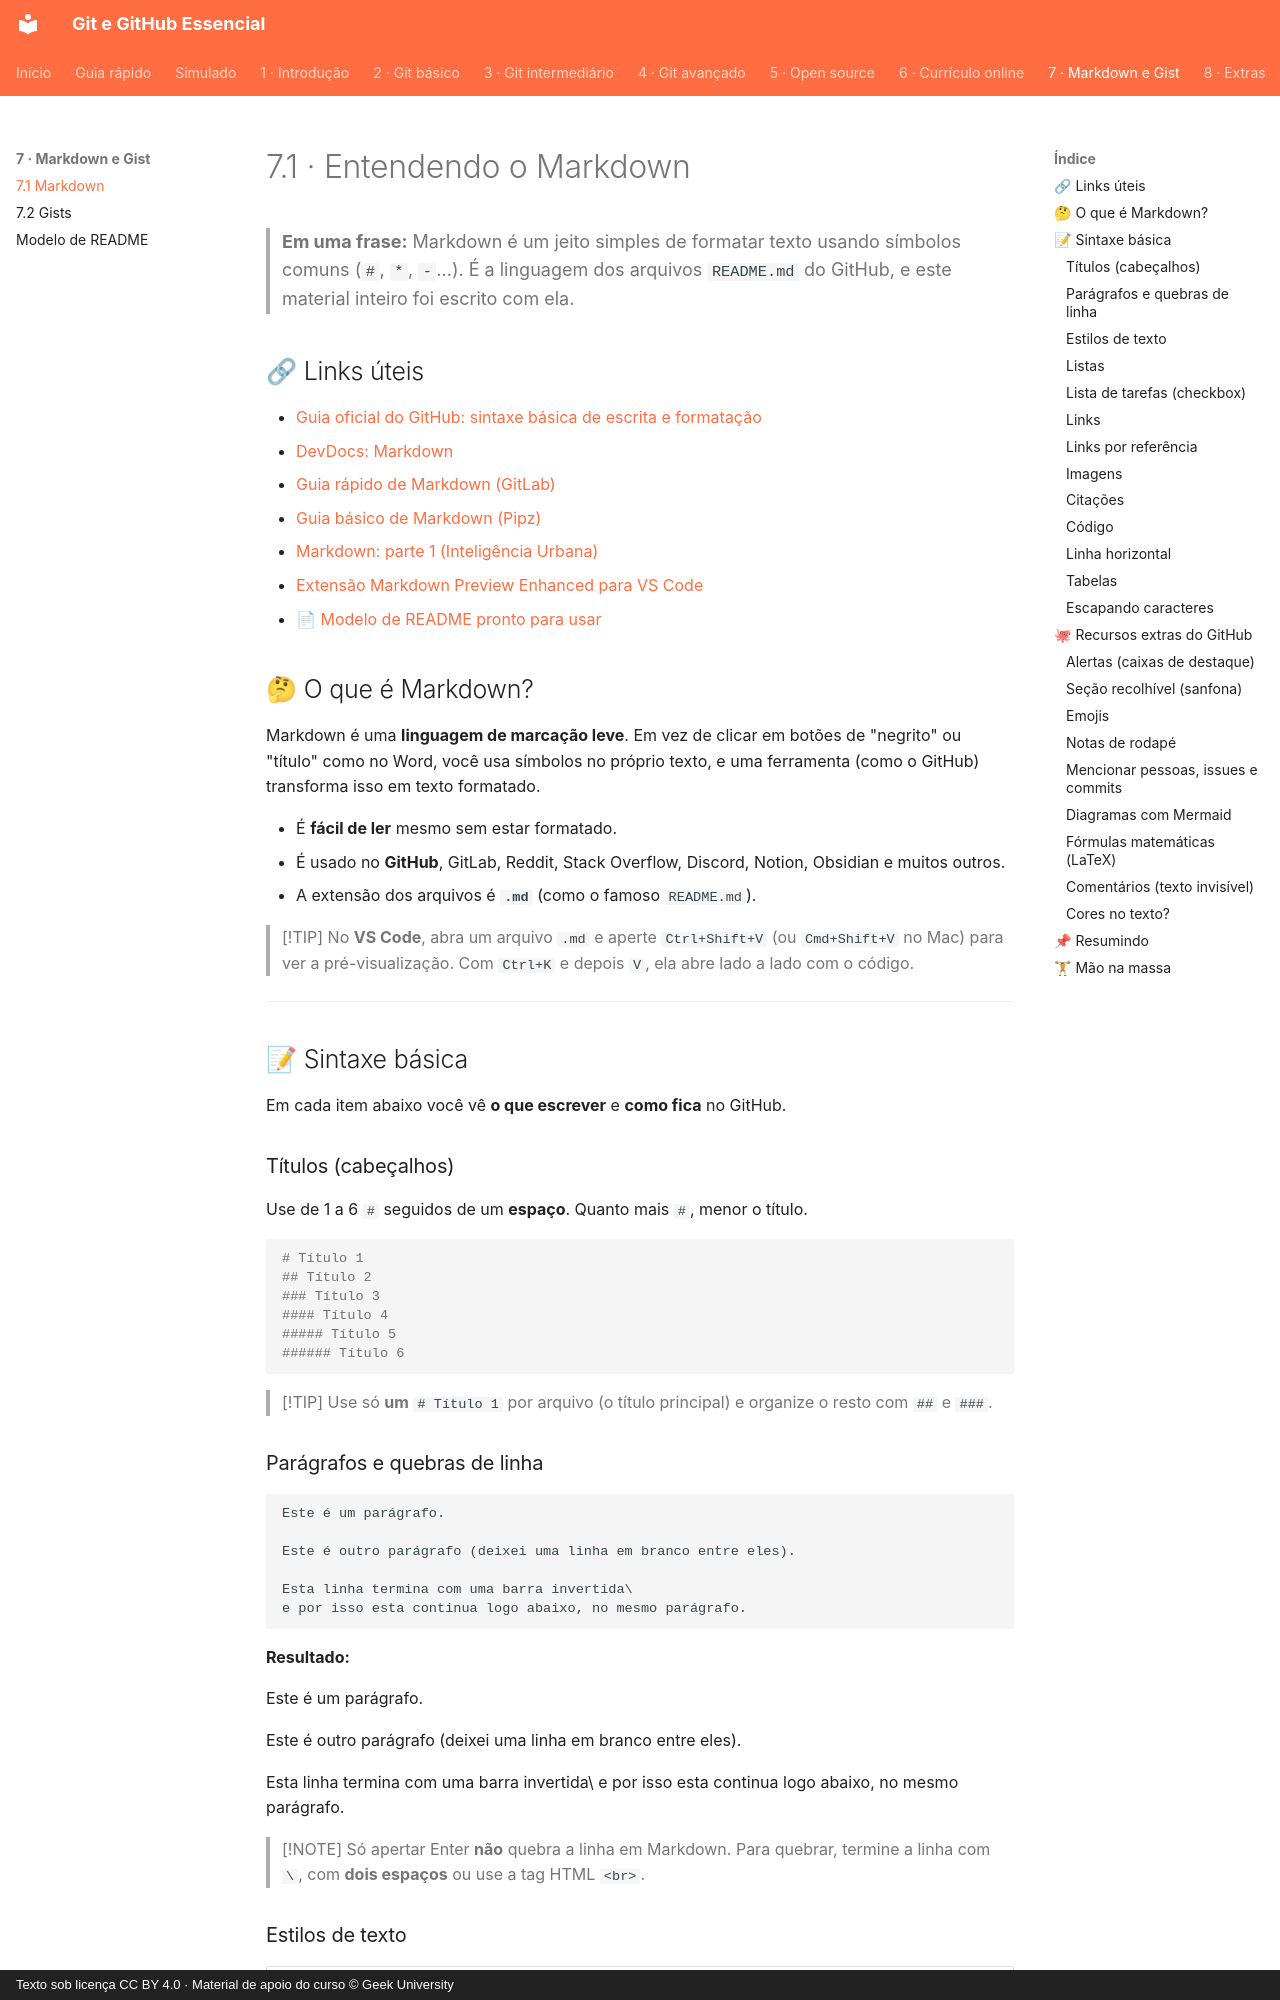

repository: Joshpcbrrj/Udemy-Geek_university-Git_GitHub-Essencial_para_o_Desenvolvedor · page: 07-markdown-e-gist/01-markdown/index.html · generator: mkdocs · copyright: Texto sob licença CC BY 4.0 · Material de apoio do curso © Geek University

# 7.1 · Entendendo o Markdown

> **Em uma frase:** Markdown é um jeito simples de formatar texto usando símbolos comuns (`#`, `*`, `-`...). É a linguagem dos arquivos `README.md` do GitHub, e este material inteiro foi escrito com ela.

## 🔗 Links úteis

- [Guia oficial do GitHub: sintaxe básica de escrita e formatação](https://docs.github.com/pt/get-started/writing-on-github/getting-started-with-writing-and-formatting-on-github/basic-writing-and-formatting-syntax)
- [DevDocs: Markdown](https://devdocs.io/markdown/)
- [Guia rápido de Markdown (GitLab)](https://ajuda.gitlab.io/guia-rapido/markdown/markdown/)
- [Guia básico de Markdown (Pipz)](https://docs.pipz.com/central-de-ajuda/learning-center/guia-basico-de-markdown#open)
- [Markdown: parte 1 (Inteligência Urbana)](https://www.inteligenciaurbana.org/2021/04/markdown-parte1.html)
- [Extensão Markdown Preview Enhanced para VS Code](https://marketplace.visualstudio.com/items?itemName=shd101wyy.markdown-preview-enhanced)
- [📄 Modelo de README pronto para usar](./modelo-readme/modelo-de-readme.md)

## 🤔 O que é Markdown?

Markdown é uma **linguagem de marcação leve**. Em vez de clicar em botões de "negrito" ou "título" como no Word, você usa símbolos no próprio texto, e uma ferramenta (como o GitHub) transforma isso em texto formatado.

- É **fácil de ler** mesmo sem estar formatado.
- É usado no **GitHub**, GitLab, Reddit, Stack Overflow, Discord, Notion, Obsidian e muitos outros.
- A extensão dos arquivos é **`.md`** (como o famoso `README.md`).

> [!TIP]
> No **VS Code**, abra um arquivo `.md` e aperte `Ctrl+Shift+V` (ou `Cmd+Shift+V` no Mac) para ver a pré-visualização. Com `Ctrl+K` e depois `V`, ela abre lado a lado com o código.

---

## 📝 Sintaxe básica

Em cada item abaixo você vê **o que escrever** e **como fica** no GitHub.
